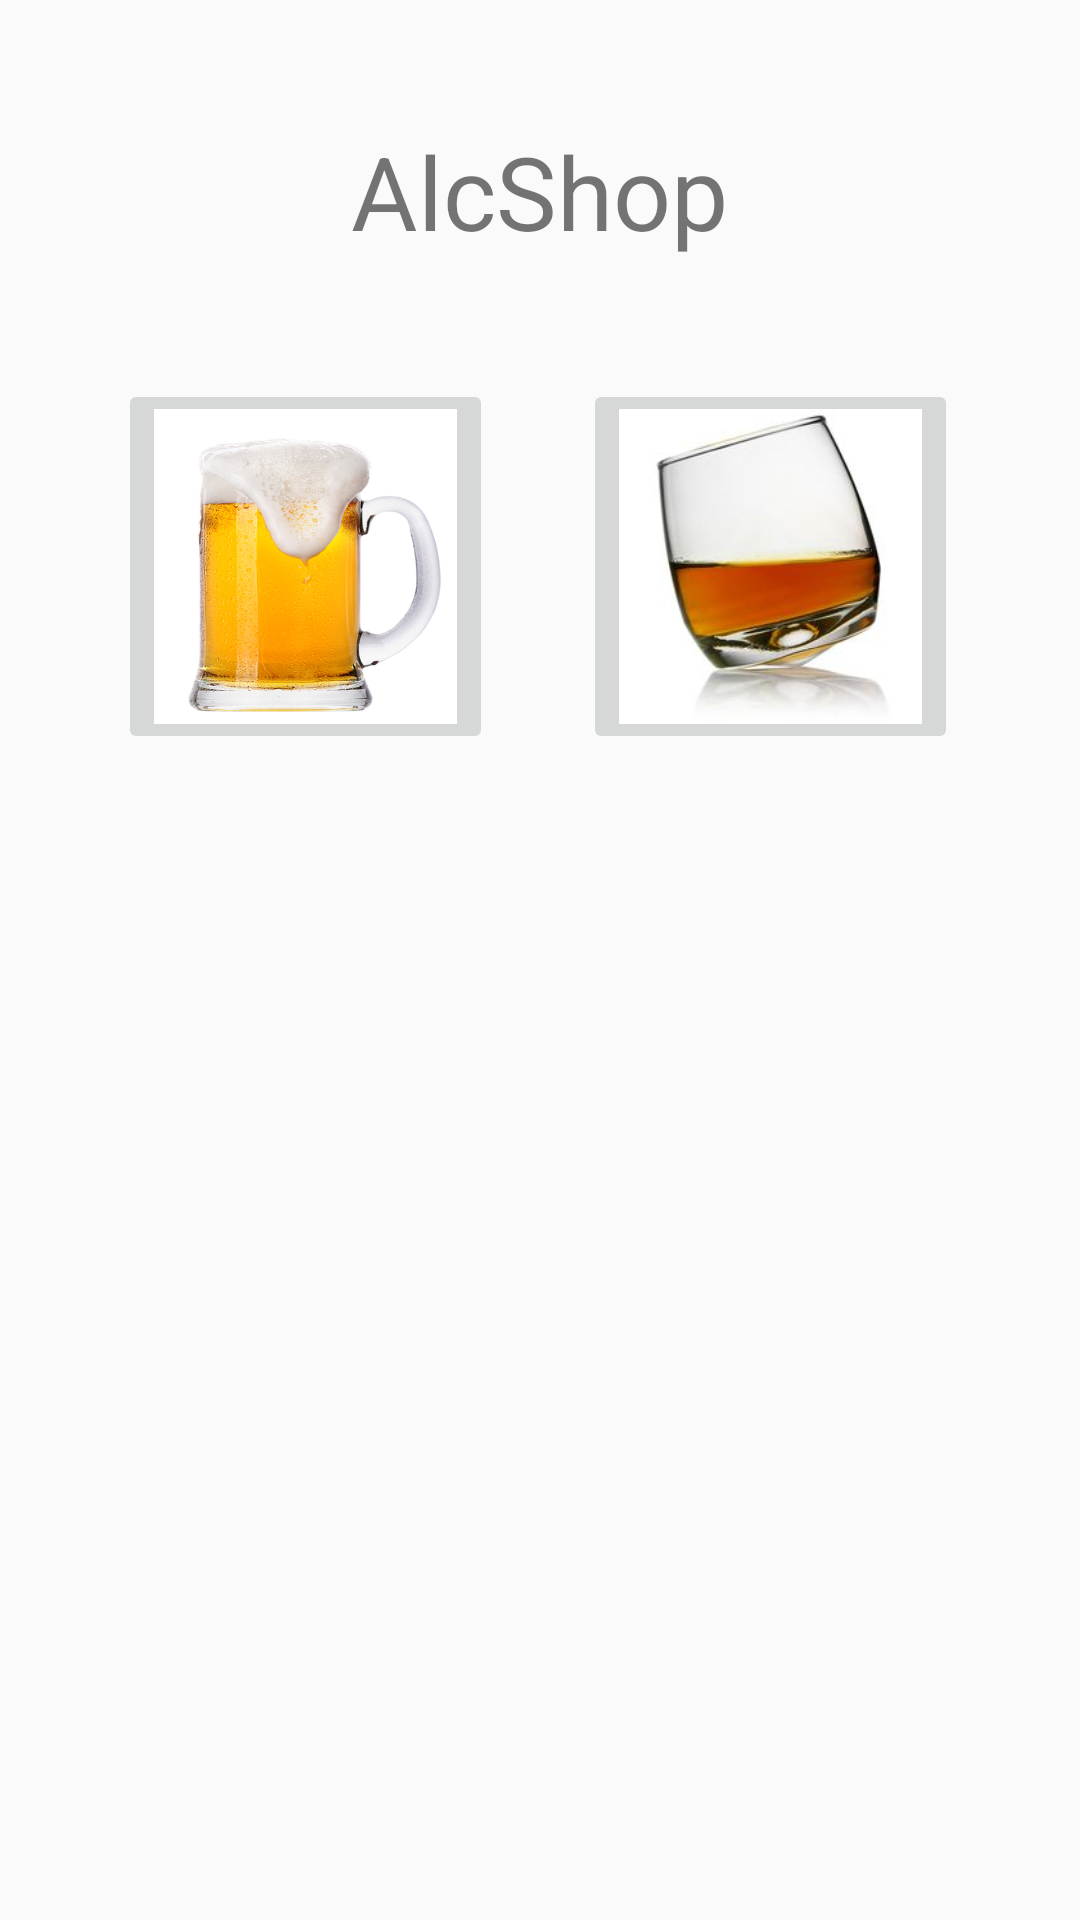

This screen was rendered from an Android layout file. Write that file and the resources it references.
<!-- AndroidManifest.xml: activity theme Theme.AppCompat.DayNight.NoActionBar -->
<!-- res/layout/activity_main.xml -->
<?xml version="1.0" encoding="utf-8"?>
<RelativeLayout xmlns:android="http://schemas.android.com/apk/res/android"
    xmlns:tools="http://schemas.android.com/tools"
    android:layout_width="match_parent"
    android:layout_height="match_parent"
    android:paddingBottom="@dimen/activity_vertical_margin"
    android:paddingLeft="@dimen/activity_horizontal_margin"
    android:paddingRight="@dimen/activity_horizontal_margin"
    android:paddingTop="@dimen/activity_vertical_margin"
    tools:context="com.epicodus.alcshop.MainActivity">

    <TextView
        android:layout_width="wrap_content"
        android:layout_height="wrap_content"
        android:text="AlcShop"
        android:textSize="34sp"
        android:layout_alignParentTop="true"
        android:layout_centerHorizontal="true"
        android:layout_marginTop="41dp"
        android:id="@+id/textView" />

    <ImageButton
        android:contentDescription="@string/beerButton"
        android:layout_width="125dp"
        android:layout_height="125dp"
        android:id="@+id/beerButton"
        android:src="@drawable/beer"
        android:clickable="true"
        android:scaleType="fitXY"
        android:layout_marginTop="40dp"
        android:layout_below="@+id/textView"
        android:layout_toLeftOf="@+id/whiskeyButton"
        android:layout_toStartOf="@+id/whiskeyButton"
        android:layout_marginRight="30dp"
        android:layout_marginEnd="30dp" />

    <ImageButton
        android:contentDescription="@string/whiskeyButton"
        android:layout_width="125dp"
        android:layout_height="125dp"
        android:id="@+id/whiskeyButton"
        android:clickable="true"
        android:src="@drawable/whiskey"
        android:scaleType="fitXY"
        android:layout_alignTop="@+id/beerButton"
        android:layout_alignParentRight="true"
        android:layout_alignParentEnd="true"
        android:layout_marginRight="41dp"
        android:layout_marginEnd="41dp" />

</RelativeLayout>
<!-- resources referenced by this layout -->
<resources>
  <!-- drawable beer: jpg bitmap (drawable, 182942 bytes) -->
  <!-- drawable whiskey: jpg bitmap (drawable, 6864 bytes) -->
  <string name="beerButton">beer button</string>
  <string name="whiskeyButton">whiskey button</string>
</resources>
